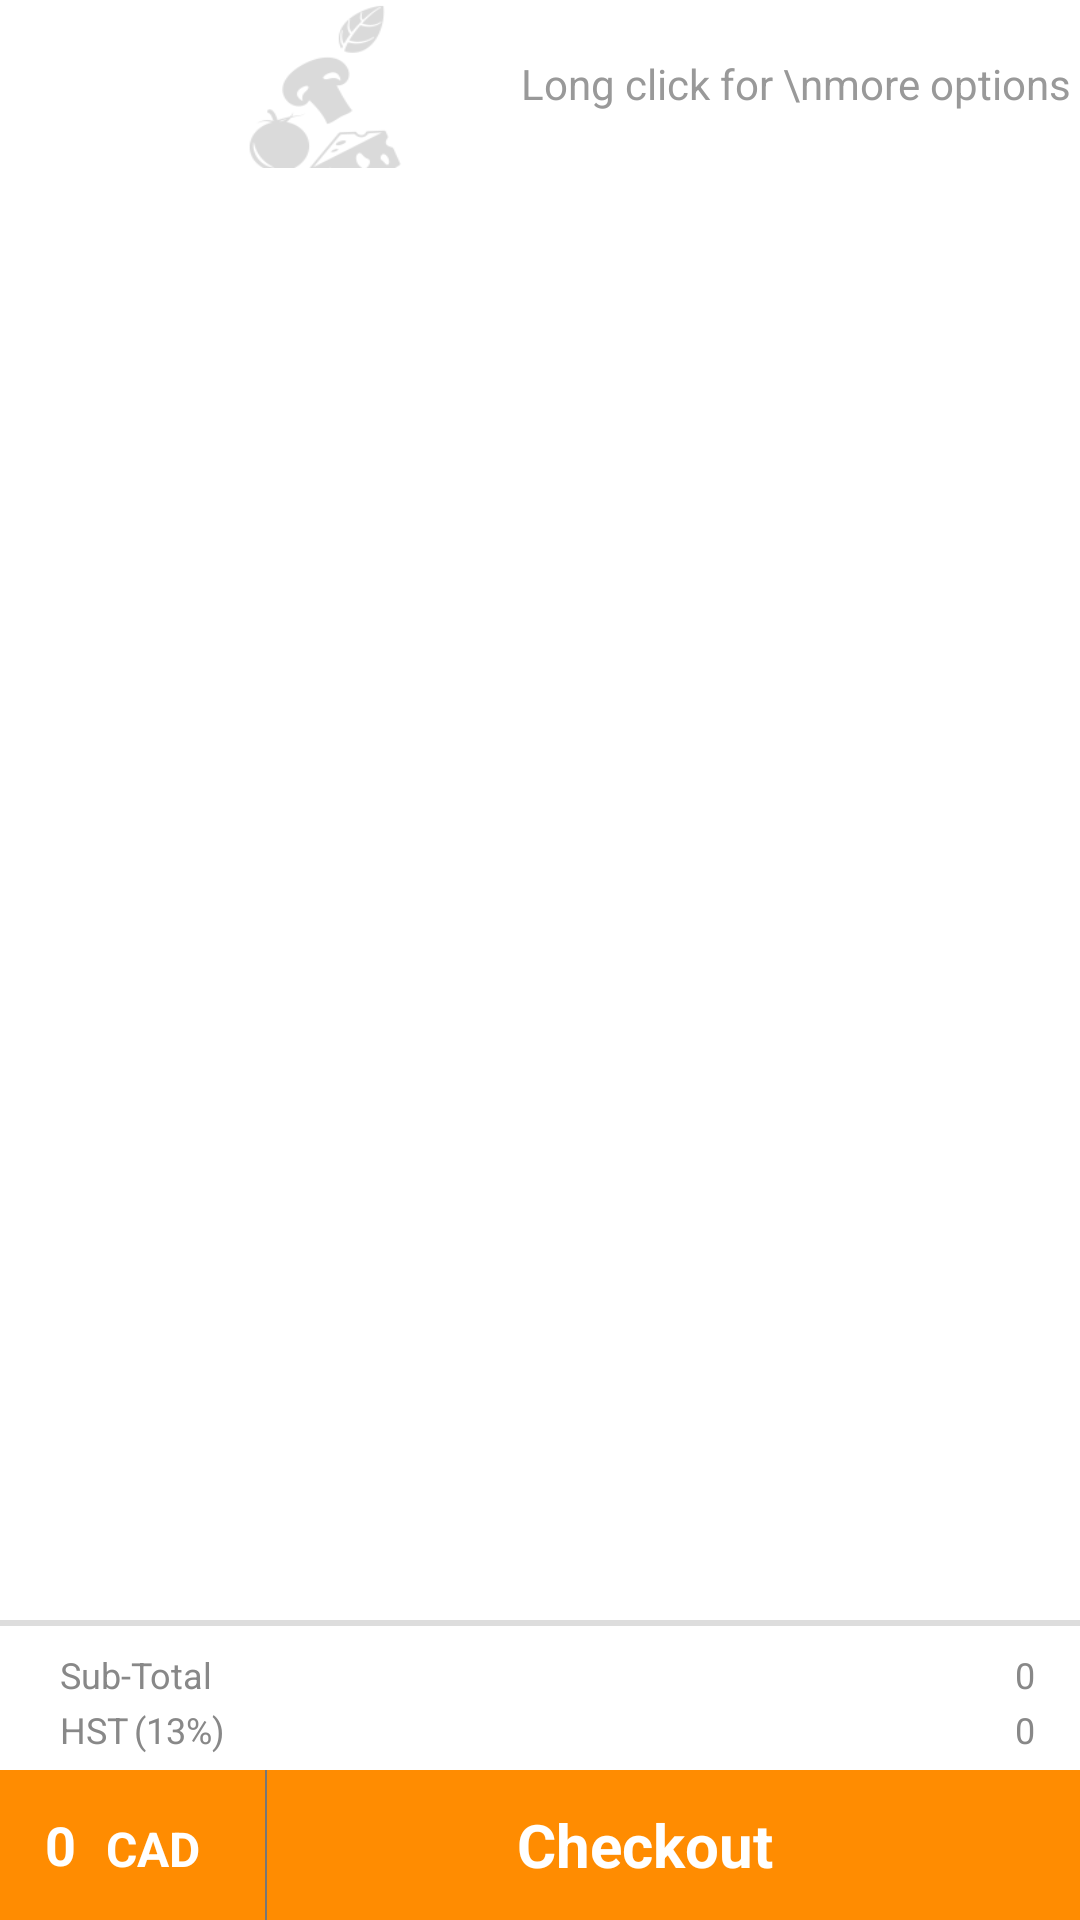

This screen was rendered from an Android layout file. Write that file and the resources it references.
<!-- AndroidManifest.xml: application theme AppTheme -->
<!-- res/layout/cart_activity.xml -->
<?xml version="1.0" encoding="utf-8"?>

<android.support.design.widget.CoordinatorLayout xmlns:android="http://schemas.android.com/apk/res/android"
    xmlns:app="http://schemas.android.com/apk/res-auto"
    xmlns:tools="http://schemas.android.com/tools"
    android:layout_width="match_parent"
    android:layout_height="match_parent"
    android:fitsSystemWindows="true">

    <RelativeLayout
        android:layout_width="match_parent"
        android:layout_height="match_parent">

    <android.support.design.widget.AppBarLayout
        android:id="@+id/appbarlayout"
        android:layout_width="match_parent"
        android:layout_height="wrap_content"
        android:theme="@style/CustomActionBar">

        <android.support.v7.widget.Toolbar
            android:id="@+id/toolbar"
            android:layout_width="match_parent"
            android:layout_height="?attr/actionBarSize"
            android:background="@drawable/header"
            app:popupTheme="@style/AppTheme.PopupOverlay">

            <TextView
                android:layout_width="wrap_content"
                android:layout_height="wrap_content"
                android:text="Long click for \nmore options"
                android:layout_gravity="right"
                android:layout_marginTop="3dp"
                android:gravity="bottom"
                android:textColor="#999"
                android:layout_marginRight="3dp"
                android:layout_marginBottom="3dp"
                />

        </android.support.v7.widget.Toolbar>


    </android.support.design.widget.AppBarLayout>

    <ExpandableListView
        android:id="@+id/Orders_listView"
        android:groupIndicator="@null"
        android:layout_height="wrap_content"
        android:layout_width="match_parent"
        android:layout_below="@+id/appbarlayout"
        android:layout_above="@+id/checkoutRelative"
        android:background="#fff"
        app:layout_behavior="@string/appbar_scrolling_view_behavior"/>

        <RelativeLayout
            android:id="@+id/checkoutRelative"
            android:layout_width="match_parent"
            android:layout_height="100dp"
            android:layout_alignParentRight="true"
            android:layout_alignParentEnd="true"
            android:layout_alignParentBottom="true"
            android:layout_alignParentLeft="true"
            android:layout_alignParentStart="true"
            android:background="#fff">

           <RelativeLayout
               android:layout_width="match_parent"
               android:layout_height="2dp"
               android:background="#ddd"
               android:layout_marginBottom="10dp">

           </RelativeLayout>

            <TextView
                android:id="@+id/sub_total"
                android:layout_width="wrap_content"
                android:layout_height="wrap_content"
                android:text="Sub-Total"
                android:textColor="#888"
                android:textSize="12dp"
                android:layout_marginTop="10dp"
                android:layout_marginLeft="15dp"
                android:layout_marginStart="20dp" />

            <TextView
                android:id="@+id/HST"
                android:layout_width="wrap_content"
                android:layout_height="wrap_content"
                android:text="HST"
                android:textColor="#888"
                android:textSize="12dp"
                android:layout_marginTop="2dp"
                android:layout_marginLeft="15dp"
                android:layout_marginStart="20dp"
                android:layout_below="@+id/sub_total"
                android:layout_marginBottom="5dp"/>

            <TextView
                android:id="@+id/HST_percent"
                android:layout_width="wrap_content"
                android:layout_height="wrap_content"
                android:text="(13%)"
                android:textColor="#888"
                android:textSize="12dp"
                android:layout_marginLeft="2dp"
                android:layout_alignTop="@+id/HST"
                android:layout_toRightOf="@+id/HST"/>


            <TextView
                android:layout_width="wrap_content"
                android:layout_height="wrap_content"
                android:text="0"
                android:id="@+id/subTotal"
                android:textColor="#888"
                android:textSize="12dp"
                android:layout_alignParentRight="true"
                android:layout_marginRight="15dp"
                android:layout_alignTop="@+id/sub_total"/>

            <TextView
                android:layout_width="wrap_content"
                android:layout_height="wrap_content"
                android:text="0"
                android:id="@+id/HST_value"
                android:textColor="#888"
                android:textSize="12dp"
                android:layout_alignTop="@+id/HST"
                android:layout_alignParentRight="true"
                android:layout_marginRight="15dp"/>

            <RelativeLayout
                android:layout_width="match_parent"
                android:layout_height="50dp"
                android:layout_alignParentBottom="true"
                android:background="#ff8c01"
                android:id="@+id/checkout">

                <TextView
                    android:layout_width="wrap_content"
                    android:layout_height="wrap_content"
                    android:text="0"
                    android:id="@+id/price"
                    android:textStyle="bold"
                    android:textSize="18dp"
                    android:textColor="#ffffff"
                    android:layout_centerVertical="true"
                    android:layout_alignParentLeft="true"
                    android:layout_marginLeft="15dp"
                    android:gravity="center"/>


                <TextView

                    android:layout_width="wrap_content"
                    android:layout_height="wrap_content"
                    android:text="CAD"
                    android:id="@+id/currency"
                    android:textColor="#ffffff"
                    android:textSize="16dp"
                    android:textStyle="bold"
                    android:layout_alignBottom="@+id/price"
                    android:layout_toRightOf="@+id/price"
                    android:layout_toEndOf="@+id/price"
                    android:layout_marginLeft="10dp"
                    android:gravity="center" />


                <TextView
                    android:id="@+id/line"
                    android:layout_width="wrap_content"
                    android:layout_height="match_parent"
                    android:text=" "
                    android:layout_toRightOf="@+id/currency"
                    android:layout_marginLeft="20dp"
                    android:background="@drawable/textlines"/>

                <TextView
                    android:layout_width="wrap_content"
                    android:layout_height="wrap_content"
                    android:text="Checkout"
                    android:id="@+id/card"
                    android:textStyle="bold"
                    android:textSize="20dp"
                    android:textColor="#ffffff"
                    android:layout_centerVertical="true"
                    android:layout_alignParentRight="true"
                    android:layout_alignParentEnd="true"
                    android:layout_marginRight="10dp"
                    android:layout_marginEnd="20dp"
                    android:layout_toRightOf="@+id/line"
                    android:layout_marginLeft="10dp"
                    android:gravity="center"/>
            </RelativeLayout>
        </RelativeLayout>


        <ProgressBar
            android:id="@+id/progressBar"
            android:layout_width="wrap_content"
            android:layout_height="wrap_content"
            android:foregroundGravity="center"
            android:layout_centerInParent="true"
            android:layout_marginTop="?attr/actionBarSize"
            style="?android:attr/progressBarStyleLarge"
            android:layout_centerHorizontal="true"
            android:layout_marginBottom="20dp"
            android:indeterminate="true"
            android:indeterminateDrawable="@drawable/progress"
            android:layout_gravity="center"
            android:visibility="gone"/>
</RelativeLayout>
</android.support.design.widget.CoordinatorLayout>
<!-- resources referenced by this layout -->
<resources>
  <!-- drawable header: png bitmap (drawable, 7019 bytes) -->
  <!-- drawable progress (drawable) -->
  <?xml version="1.0" encoding="utf-8"?>
  
      <rotate xmlns:android="http://schemas.android.com/apk/res/android"
          android:fromDegrees="0"
          android:pivotX="50%"
          android:pivotY="50%"
          android:toDegrees="360" >
  
          <shape
              android:innerRadiusRatio="3"
              android:shape="ring"
              android:thicknessRatio="7"
              android:useLevel="false" >
  
              <size
                  android:height="76dip"
                  android:width="76dip" />
  
              <gradient
                  android:angle="0"
                  android:endColor="#c22328"
                  android:startColor="#fff"
                  android:type="sweep"
                  android:useLevel="false" />
  
          </shape>
  
      </rotate>
  <!-- drawable textlines (drawable-hdpi) -->
  <?xml version="1.0" encoding="utf-8"?>
  
  <layer-list xmlns:android="http://schemas.android.com/apk/res/android" >
      <item
          android:bottom="-2dp"
          android:left="-2dp"
          android:right="1dp"
          android:top="-2dp">
          <shape android:shape="rectangle" >
              <stroke
                  android:width="0.5dp"
                  android:color="#777" />
  
              <solid android:color="#00FFFFFF" />
  
  
          </shape>
      </item>
  
  </layer-list>
  <style name="AppTheme.PopupOverlay" parent="ThemeOverlay.AppCompat.Light">
  
          </style>
  <style name="CustomActionBar" parent="@style/ThemeOverlay.AppCompat.Dark.ActionBar">
          <item name="colorPrimary">#ffffff</item>
          <item name="android:textColor">#000000</item>
  
      </style>
  <style name="AppTheme" parent="Theme.AppCompat.Light.NoActionBar">
          
          <item name="actionModeStyle">@style/ActionMode</item>
          <item name="actionModeCloseDrawable">@drawable/back</item>
          <item name="actionModeSplitBackground">@android:color/holo_red_light</item>
  
      </style>
  <style name="ActionMode">
          <item name="background">@drawable/header</item>
          <item name="backgroundSplit">@android:color/holo_red_light</item>
          <item name="height">?android:attr/actionBarSize</item>
          <item name="titleTextStyle">@android:color/black</item>
  
  
          
      </style>
</resources>
